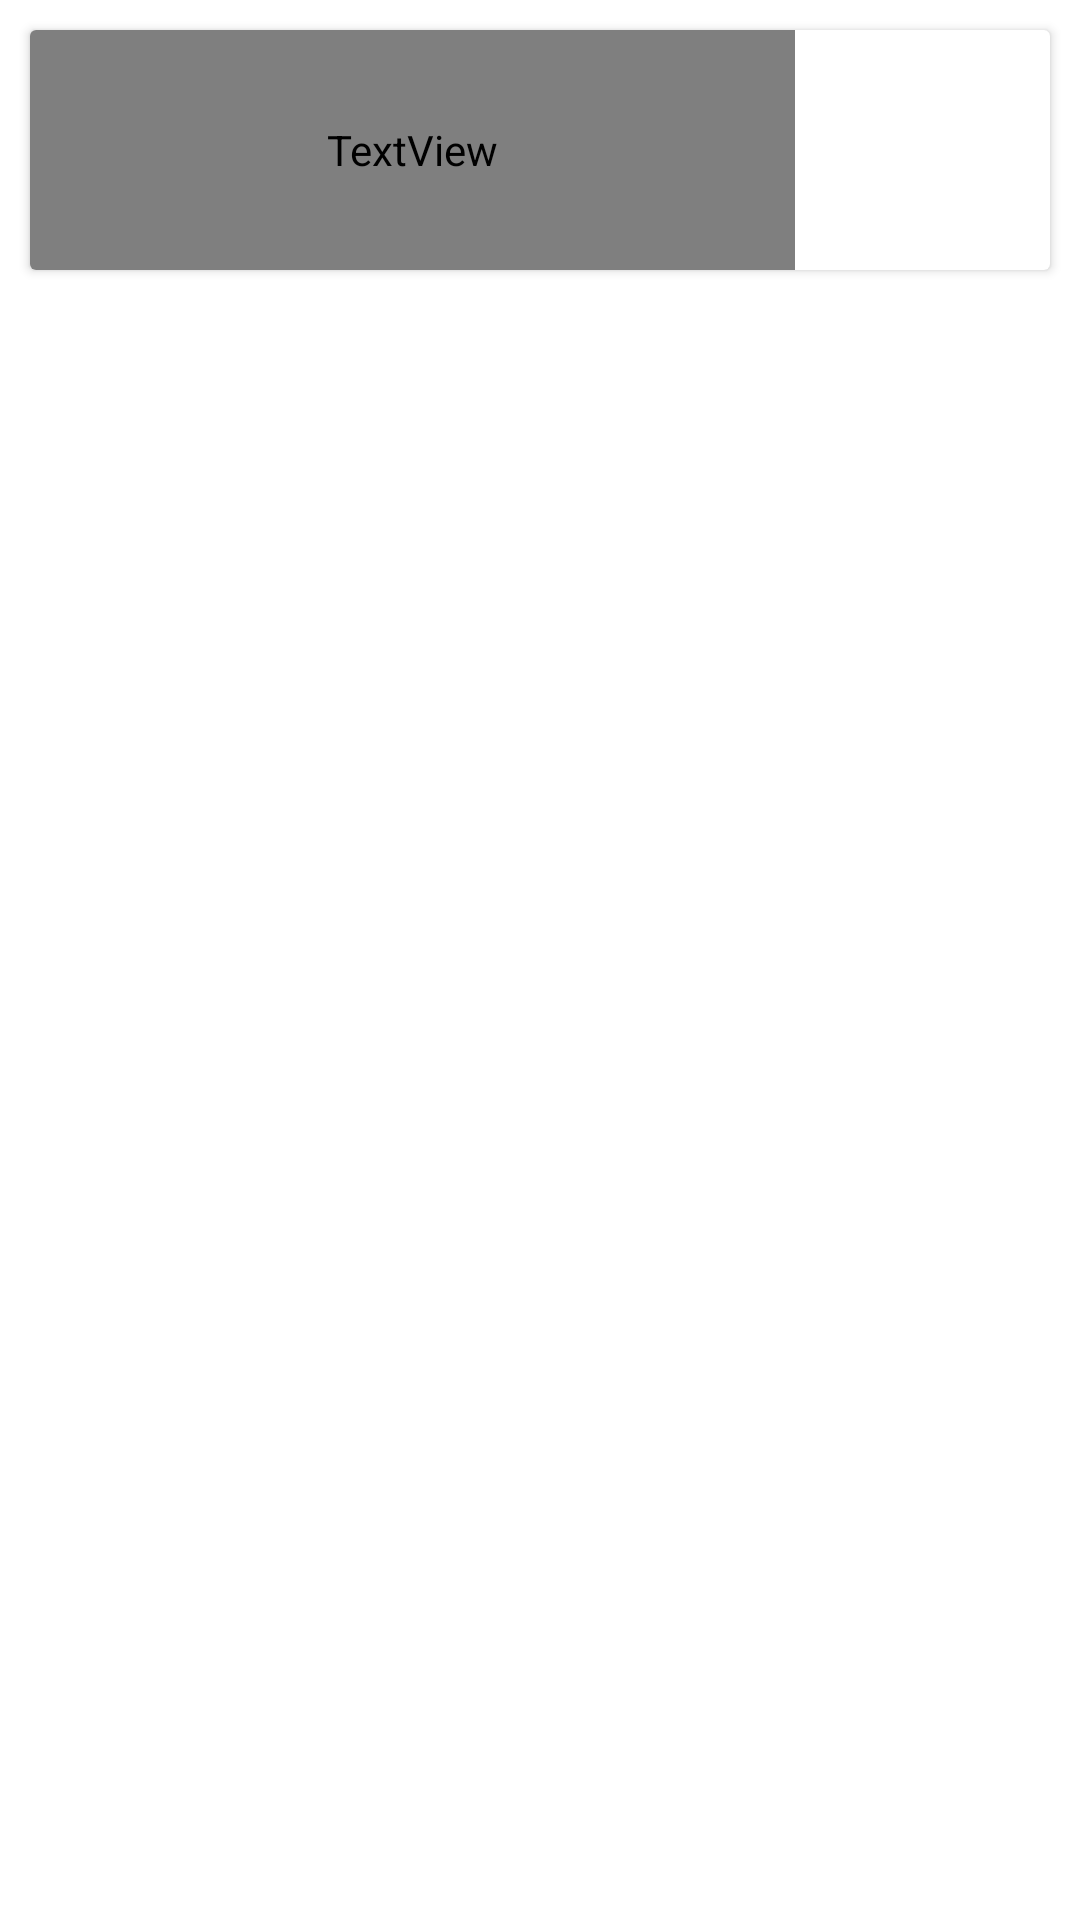

Here is an Android app screen rendered from its layout file. Give the layout XML and the strings, colors and styles it references.
<!-- AndroidManifest.xml: application theme AppTheme.Launcher -->
<!-- res/layout/settings_fragment.xml -->
<?xml version="1.0" encoding="utf-8"?>
<layout>
    <LinearLayout xmlns:android="http://schemas.android.com/apk/res/android"
        xmlns:tools="http://schemas.android.com/tools"
        android:layout_width="match_parent"
        android:layout_height="match_parent"
        xmlns:app="http://schemas.android.com/apk/res-auto"
        android:orientation="vertical"
        android:background="?attr/backgroundColor"
        tools:context=".ui.ui.settings.SettingsFragment">

        <androidx.cardview.widget.CardView
            android:layout_margin="10dp"
            android:layout_width="match_parent"
            android:layout_height="wrap_content">
            <LinearLayout
                android:id="@+id/linear_clear"
                android:layout_width="match_parent"
                android:layout_height="80dp"
                android:orientation="horizontal"
                android:background="?attr/backgroundColor">

                <TextView
                    android:layout_width="match_parent"
                    android:layout_height="match_parent"
                    android:gravity="center_vertical"
                    android:padding="10dp"
                    android:layout_weight="1"
                    android:textColor="?attr/textColor"
                    android:text="@string/clear_history"
                    android:textSize="18sp" />
                <ImageView
                    android:layout_width="match_parent"
                    android:layout_height="wrap_content"
                    android:layout_gravity="center_vertical"
                    android:layout_weight="3"
                    android:src="@drawable/ic_vector_stroke"/>
            </LinearLayout>

        </androidx.cardview.widget.CardView>

        <androidx.recyclerview.widget.RecyclerView
            android:id="@+id/recycler_theme"
            android:layout_width="match_parent"
            android:layout_height="wrap_content"
            android:background="?attr/backgroundColor"
            android:orientation="horizontal"
            app:layoutManager="androidx.recyclerview.widget.LinearLayoutManager"
            tools:listitem="@layout/list_theme_holder" />

    </LinearLayout>
</layout>
<!-- resources referenced by this layout -->
<resources>
  <string name="clear_history">Clear history</string>
  <style name="AppTheme.Launcher">
          <item name="android:windowBackground">@drawable/ic_launch_screen</item>
      </style>
</resources>
